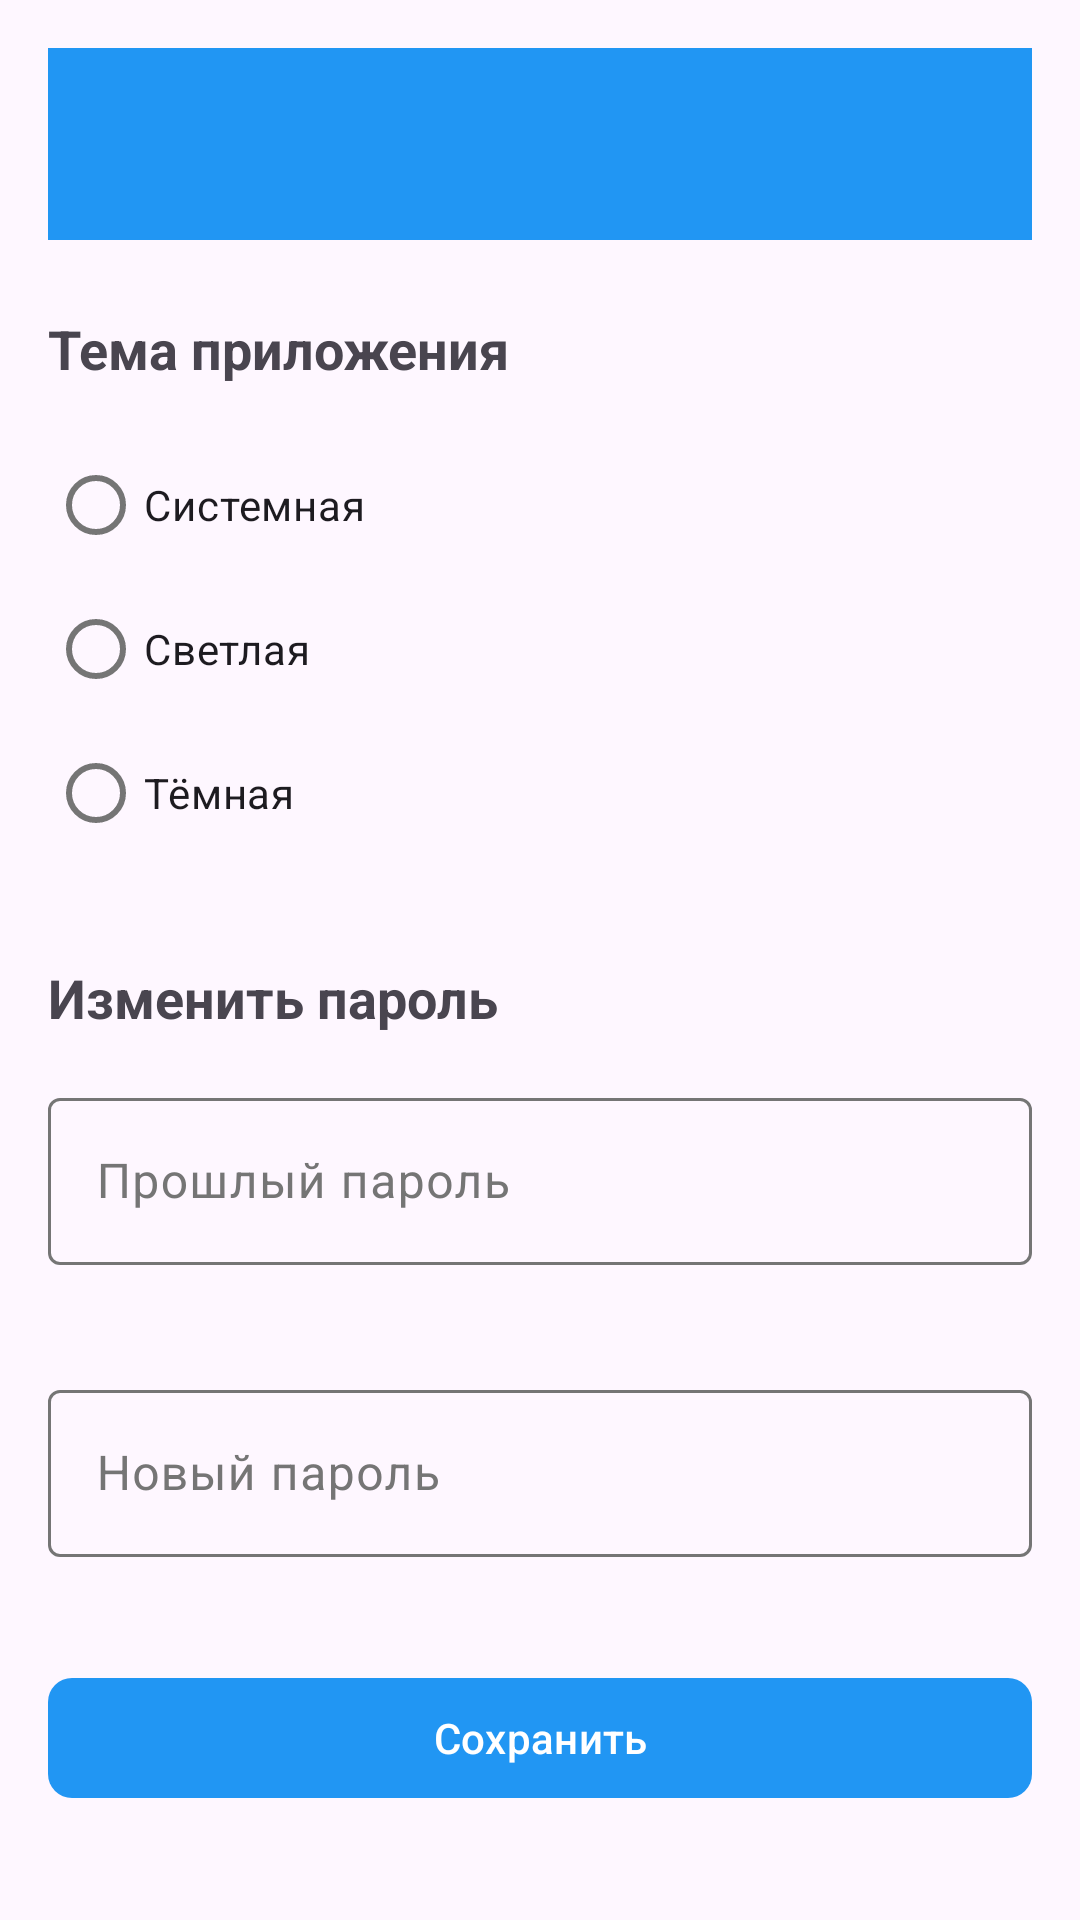

Android layout source for this screen:
<!-- AndroidManifest.xml: application theme Theme.MyApplication -->
<!-- res/layout/activity_settings.xml -->
<?xml version="1.0" encoding="utf-8"?>
<ScrollView xmlns:android="http://schemas.android.com/apk/res/android"
    xmlns:app="http://schemas.android.com/apk/res-auto"
    android:layout_width="match_parent"
    android:layout_height="match_parent"
    android:padding="16dp">

    <LinearLayout
        android:layout_width="match_parent"
        android:layout_height="wrap_content"
        android:orientation="vertical">

        <com.google.android.material.appbar.MaterialToolbar
            android:id="@+id/toolbar"
            android:layout_width="match_parent"
            android:layout_height="?attr/actionBarSize"
            android:background="?attr/colorPrimary"
            app:titleTextColor="@android:color/white" />

        <TextView
            android:layout_width="match_parent"
            android:layout_height="wrap_content"
            android:text="Тема приложения"
            android:textSize="18sp"
            android:textStyle="bold"
            android:layout_marginTop="24dp"
            android:layout_marginBottom="16dp" />

        <RadioGroup
            android:id="@+id/radioGroupTheme"
            android:layout_width="match_parent"
            android:layout_height="wrap_content"
            android:orientation="vertical">

            <RadioButton
                android:id="@+id/radioSystem"
                android:layout_width="match_parent"
                android:layout_height="wrap_content"
                android:text="Системная" />

            <RadioButton
                android:id="@+id/radioLight"
                android:layout_width="match_parent"
                android:layout_height="wrap_content"
                android:text="Светлая" />

            <RadioButton
                android:id="@+id/radioDark"
                android:layout_width="match_parent"
                android:layout_height="wrap_content"
                android:text="Тёмная" />

        </RadioGroup>

        <LinearLayout
            android:id="@+id/passwordSection"
            android:layout_width="match_parent"
            android:layout_height="wrap_content"
            android:orientation="vertical"
            android:layout_marginTop="32dp">

            <TextView
                android:layout_width="match_parent"
                android:layout_height="wrap_content"
                android:text="Изменить пароль"
                android:textSize="18sp"
                android:textStyle="bold"
                android:layout_marginBottom="16dp" />

            <com.google.android.material.textfield.TextInputLayout
                android:layout_width="match_parent"
                android:layout_height="wrap_content"
                app:errorEnabled="true">

                <com.google.android.material.textfield.TextInputEditText
                    android:id="@+id/etOldPassword"
                    android:layout_width="match_parent"
                    android:layout_height="wrap_content"
                    android:hint="Прошлый пароль"
                    android:inputType="textPassword" />

            </com.google.android.material.textfield.TextInputLayout>

            <com.google.android.material.textfield.TextInputLayout
                android:layout_width="match_parent"
                android:layout_height="wrap_content"
                android:layout_marginTop="16dp"
                app:errorEnabled="true">

                <com.google.android.material.textfield.TextInputEditText
                    android:id="@+id/etNewPassword"
                    android:layout_width="match_parent"
                    android:layout_height="wrap_content"
                    android:hint="Новый пароль"
                    android:inputType="textPassword" />

            </com.google.android.material.textfield.TextInputLayout>

            <com.google.android.material.button.MaterialButton
                android:id="@+id/btnSavePassword"
                android:layout_width="match_parent"
                android:layout_height="wrap_content"
                android:layout_marginTop="16dp"
                android:text="Сохранить"
                app:cornerRadius="8dp" />

        </LinearLayout>

    </LinearLayout>
</ScrollView>
<!-- resources referenced by this layout -->
<resources>
  <style name="Theme.MyApplication" parent="Theme.Material3.Light">
          <item name="windowActionBar">false</item>
          <item name="windowNoTitle">true</item>
  
          
          <item name="colorPrimary">@color/blue_500</item>
          <item name="colorPrimaryVariant">@color/blue_700</item>
          <item name="colorPrimaryContainer">@color/light_blue_200</item>
          <item name="colorOnPrimary">@color/white</item>
          <item name="colorOnPrimaryContainer">@color/black</item>
  
          <item name="colorSecondary">@color/cyan_200</item>
          <item name="colorSecondaryVariant">@color/cyan_500</item>
          <item name="colorSecondaryContainer">@color/cyan_200</item>
          <item name="colorOnSecondary">@color/black</item>
          <item name="colorOnSecondaryContainer">@color/black</item>
  
          <item name="colorBackground">@color/white</item>
          <item name="colorSurface">@color/white</item>
          <item name="colorSurfaceVariant">@color/light_gray</item>
          <item name="colorOnBackground">@color/black</item>
          <item name="colorOnSurface">@color/black</item>
          <item name="colorOnSurfaceVariant">@color/gray</item>
  
          <item name="colorError">@color/error</item>
          <item name="colorErrorContainer">@color/error</item>
          <item name="colorOnError">@color/white</item>
          <item name="colorOnErrorContainer">@color/white</item>
  
          <item name="colorOutline">@color/gray</item>
          <item name="colorOutlineVariant">@color/light_gray</item>
          <item name="colorScrim">@color/black</item>
      </style>
  <color name="blue_500">#2196F3</color>
  <color name="blue_700">#1976D2</color>
  <color name="light_blue_200">#81D4FA</color>
  <color name="white">#FFFFFF</color>
  <color name="black">#000000</color>
  <color name="cyan_200">#80DEEA</color>
  <color name="cyan_500">#00BCD4</color>
  <color name="light_gray">#BDBDBD</color>
  <color name="gray">#757575</color>
  <color name="error">#F44336</color>
</resources>
